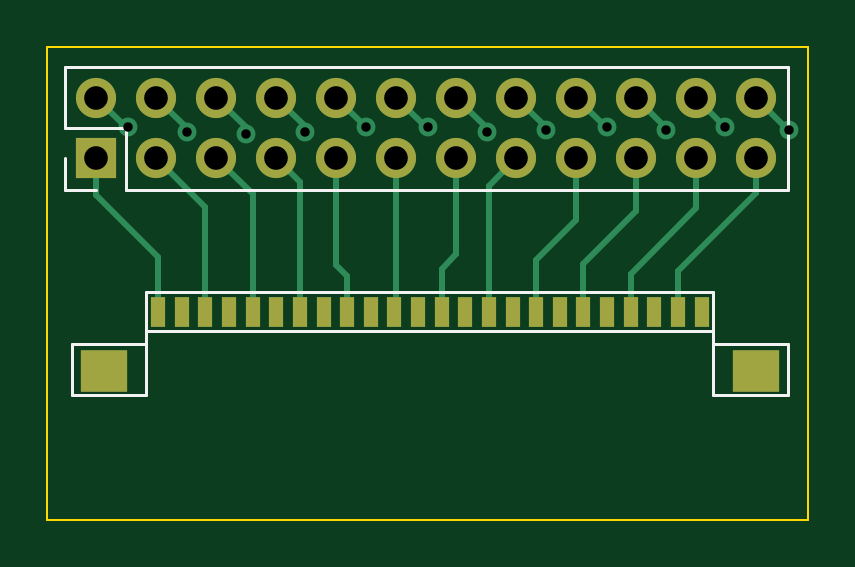
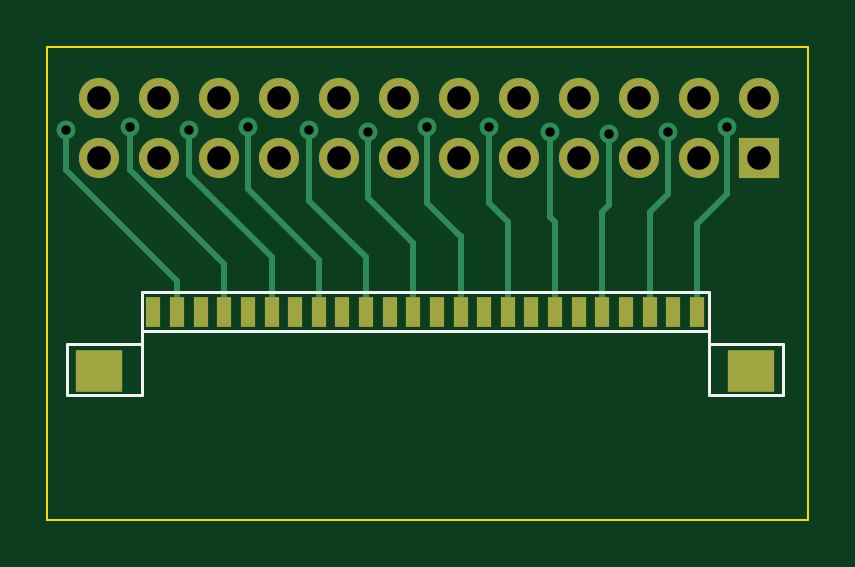
Circuit board: 11 layer files. Board 32.2 x 20.0 mm.
- bottom_copper: CubeConnector-B_Cu.gbr (6021 bytes)
- bottom_mask: CubeConnector-B_Mask.gbr (1853 bytes)
- paste: CubeConnector-B_Paste.gbr (1176 bytes)
- bottom_silk: CubeConnector-B_Silkscreen.gbr (1087 bytes)
- outline: CubeConnector-Edge_Cuts.gbr (606 bytes)
- top_copper: CubeConnector-F_Cu.gbr (6357 bytes)
- top_mask: CubeConnector-F_Mask.gbr (1853 bytes)
- paste: CubeConnector-F_Paste.gbr (1176 bytes)
- top_silk: CubeConnector-F_Silkscreen.gbr (1471 bytes)
- drill: CubeConnector-NPTH.drl (268 bytes)
- drill: CubeConnector-PTH.drl (954 bytes)

=== bottom_copper: CubeConnector-B_Cu.gbr ===
%TF.GenerationSoftware,KiCad,Pcbnew,7.0.6*%
%TF.CreationDate,2025-05-22T13:23:26+01:00*%
%TF.ProjectId,CubeConnector,43756265-436f-46e6-9e65-63746f722e6b,rev?*%
%TF.SameCoordinates,Original*%
%TF.FileFunction,Copper,L2,Bot*%
%TF.FilePolarity,Positive*%
%FSLAX46Y46*%
G04 Gerber Fmt 4.6, Leading zero omitted, Abs format (unit mm)*
G04 Created by KiCad (PCBNEW 7.0.6) date 2025-05-22 13:23:26*
%MOMM*%
%LPD*%
G01*
G04 APERTURE LIST*
%TA.AperFunction,ComponentPad*%
%ADD10R,1.700000X1.700000*%
%TD*%
%TA.AperFunction,ComponentPad*%
%ADD11O,1.700000X1.700000*%
%TD*%
%TA.AperFunction,SMDPad,CuDef*%
%ADD12R,2.000000X1.800000*%
%TD*%
%TA.AperFunction,SMDPad,CuDef*%
%ADD13R,0.600000X1.300000*%
%TD*%
%TA.AperFunction,ViaPad*%
%ADD14C,0.800000*%
%TD*%
%TA.AperFunction,Conductor*%
%ADD15C,0.250000*%
%TD*%
G04 APERTURE END LIST*
D10*
%TO.P,REF\u002A\u002A,1*%
%TO.N,N/C*%
X61280000Y-24600000D03*
D11*
%TO.P,REF\u002A\u002A,2*%
X61280000Y-22060000D03*
%TO.P,REF\u002A\u002A,3*%
X63820000Y-24600000D03*
%TO.P,REF\u002A\u002A,4*%
X63820000Y-22060000D03*
%TO.P,REF\u002A\u002A,5*%
X66360000Y-24600000D03*
%TO.P,REF\u002A\u002A,6*%
X66360000Y-22060000D03*
%TO.P,REF\u002A\u002A,7*%
X68900000Y-24600000D03*
%TO.P,REF\u002A\u002A,8*%
X68900000Y-22060000D03*
%TO.P,REF\u002A\u002A,9*%
X71440000Y-24600000D03*
%TO.P,REF\u002A\u002A,10*%
X71440000Y-22060000D03*
%TO.P,REF\u002A\u002A,11*%
X73980000Y-24600000D03*
%TO.P,REF\u002A\u002A,12*%
X73980000Y-22060000D03*
%TO.P,REF\u002A\u002A,13*%
X76520000Y-24600000D03*
%TO.P,REF\u002A\u002A,14*%
X76520000Y-22060000D03*
%TO.P,REF\u002A\u002A,15*%
X79060000Y-24600000D03*
%TO.P,REF\u002A\u002A,16*%
X79060000Y-22060000D03*
%TO.P,REF\u002A\u002A,17*%
X81600000Y-24600000D03*
%TO.P,REF\u002A\u002A,18*%
X81600000Y-22060000D03*
%TO.P,REF\u002A\u002A,19*%
X84140000Y-24600000D03*
%TO.P,REF\u002A\u002A,20*%
X84140000Y-22060000D03*
%TO.P,REF\u002A\u002A,21*%
X86680000Y-24600000D03*
%TO.P,REF\u002A\u002A,22*%
X86680000Y-22060000D03*
%TO.P,REF\u002A\u002A,23*%
X89220000Y-24600000D03*
%TO.P,REF\u002A\u002A,24*%
X89220000Y-22060000D03*
%TD*%
D12*
%TO.P,REF\u002A\u002A,0*%
%TO.N,N/C*%
X89200000Y-33600000D03*
X61600000Y-33600000D03*
D13*
%TO.P,REF\u002A\u002A,1*%
X86900000Y-31100000D03*
%TO.P,REF\u002A\u002A,2*%
X85900000Y-31100000D03*
%TO.P,REF\u002A\u002A,3*%
X84900000Y-31100000D03*
%TO.P,REF\u002A\u002A,4*%
X83900000Y-31100000D03*
%TO.P,REF\u002A\u002A,5*%
X82900000Y-31100000D03*
%TO.P,REF\u002A\u002A,6*%
X81900000Y-31100000D03*
%TO.P,REF\u002A\u002A,7*%
X80900000Y-31100000D03*
%TO.P,REF\u002A\u002A,8*%
X79900000Y-31100000D03*
%TO.P,REF\u002A\u002A,9*%
X78900000Y-31100000D03*
%TO.P,REF\u002A\u002A,10*%
X77900000Y-31100000D03*
%TO.P,REF\u002A\u002A,11*%
X76900000Y-31100000D03*
%TO.P,REF\u002A\u002A,12*%
X75900000Y-31100000D03*
%TO.P,REF\u002A\u002A,13*%
X74900000Y-31100000D03*
%TO.P,REF\u002A\u002A,14*%
X73900000Y-31100000D03*
%TO.P,REF\u002A\u002A,15*%
X72900000Y-31100000D03*
%TO.P,REF\u002A\u002A,16*%
X71900000Y-31100000D03*
%TO.P,REF\u002A\u002A,17*%
X70900000Y-31100000D03*
%TO.P,REF\u002A\u002A,18*%
X69900000Y-31100000D03*
%TO.P,REF\u002A\u002A,19*%
X68900000Y-31100000D03*
%TO.P,REF\u002A\u002A,20*%
X67900000Y-31100000D03*
%TO.P,REF\u002A\u002A,21*%
X66900000Y-31100000D03*
%TO.P,REF\u002A\u002A,22*%
X65900000Y-31100000D03*
%TO.P,REF\u002A\u002A,23*%
X64900000Y-31100000D03*
%TO.P,REF\u002A\u002A,24*%
X63900000Y-31100000D03*
%TD*%
D14*
%TO.N,*%
X90600000Y-23400000D03*
X87900000Y-23300000D03*
X85400000Y-23400000D03*
X82900000Y-23300000D03*
X80300000Y-23400000D03*
X77800000Y-23500000D03*
X75300000Y-23300000D03*
X72700000Y-23300000D03*
X70100000Y-23500000D03*
X67600000Y-23600000D03*
X65100000Y-23500000D03*
X62600000Y-23300000D03*
%TD*%
D15*
%TO.N,*%
X85900000Y-29800000D02*
X90600000Y-25100000D01*
X90600000Y-25100000D02*
X90600000Y-23400000D01*
X85900000Y-31100000D02*
X85900000Y-29800000D01*
X87900000Y-24900000D02*
X87900000Y-23300000D01*
X87900000Y-25100000D02*
X87900000Y-24900000D01*
X84200000Y-28800000D02*
X87900000Y-25100000D01*
X83900000Y-29100000D02*
X84200000Y-28800000D01*
X83900000Y-31100000D02*
X83900000Y-29100000D01*
X85400000Y-25300000D02*
X85400000Y-23400000D01*
X81900000Y-28800000D02*
X85400000Y-25300000D01*
X81900000Y-31100000D02*
X81900000Y-28800000D01*
X82900000Y-24100000D02*
X82900000Y-23300000D01*
X82900000Y-25900000D02*
X82900000Y-24100000D01*
X79900000Y-31100000D02*
X79900000Y-28900000D01*
X79900000Y-28900000D02*
X82900000Y-25900000D01*
X80300000Y-26400000D02*
X80300000Y-23400000D01*
X77900000Y-28800000D02*
X80300000Y-26400000D01*
X77900000Y-31100000D02*
X77900000Y-28800000D01*
X77800000Y-24300000D02*
X77800000Y-23500000D01*
X77800000Y-26300000D02*
X77800000Y-24300000D01*
X75900000Y-28200000D02*
X77800000Y-26300000D01*
X75900000Y-31100000D02*
X75900000Y-28200000D01*
X75300000Y-23700000D02*
X75300000Y-23300000D01*
X75300000Y-26500000D02*
X75300000Y-23700000D01*
X74000000Y-27800000D02*
X75300000Y-26500000D01*
X73900000Y-27900000D02*
X74000000Y-27800000D01*
X73900000Y-31100000D02*
X73900000Y-27900000D01*
X72700000Y-24000000D02*
X72700000Y-23300000D01*
X72700000Y-26500000D02*
X72700000Y-24000000D01*
X71900000Y-27300000D02*
X72700000Y-26500000D01*
X71900000Y-31100000D02*
X71900000Y-27300000D01*
X70100000Y-27000000D02*
X70100000Y-23500000D01*
X70100000Y-27100000D02*
X70100000Y-27000000D01*
X69900000Y-27300000D02*
X70100000Y-27100000D01*
X69900000Y-31100000D02*
X69900000Y-27300000D01*
X67600000Y-26600000D02*
X67600000Y-24900000D01*
X67600000Y-24900000D02*
X67600000Y-23600000D01*
X67900000Y-26900000D02*
X67600000Y-26600000D01*
X67900000Y-31100000D02*
X67900000Y-26900000D01*
X65100000Y-26100000D02*
X65100000Y-23500000D01*
X65900000Y-27000000D02*
X65900000Y-26900000D01*
X65900000Y-26900000D02*
X65100000Y-26100000D01*
X65900000Y-31100000D02*
X65900000Y-27000000D01*
X63900000Y-27400000D02*
X62600000Y-26100000D01*
X63900000Y-27500000D02*
X63900000Y-27400000D01*
X62600000Y-26100000D02*
X62600000Y-23300000D01*
X63900000Y-31100000D02*
X63900000Y-27500000D01*
X63820000Y-22060000D02*
X63820000Y-22420000D01*
%TD*%
M02*

=== bottom_mask: CubeConnector-B_Mask.gbr ===
%TF.GenerationSoftware,KiCad,Pcbnew,7.0.6*%
%TF.CreationDate,2025-05-22T13:23:26+01:00*%
%TF.ProjectId,CubeConnector,43756265-436f-46e6-9e65-63746f722e6b,rev?*%
%TF.SameCoordinates,Original*%
%TF.FileFunction,Soldermask,Bot*%
%TF.FilePolarity,Negative*%
%FSLAX46Y46*%
G04 Gerber Fmt 4.6, Leading zero omitted, Abs format (unit mm)*
G04 Created by KiCad (PCBNEW 7.0.6) date 2025-05-22 13:23:26*
%MOMM*%
%LPD*%
G01*
G04 APERTURE LIST*
%ADD10R,1.700000X1.700000*%
%ADD11O,1.700000X1.700000*%
%ADD12R,2.000000X1.800000*%
%ADD13R,0.600000X1.300000*%
G04 APERTURE END LIST*
D10*
%TO.C,REF\u002A\u002A*%
X61280000Y-24600000D03*
D11*
X61280000Y-22060000D03*
X63820000Y-24600000D03*
X63820000Y-22060000D03*
X66360000Y-24600000D03*
X66360000Y-22060000D03*
X68900000Y-24600000D03*
X68900000Y-22060000D03*
X71440000Y-24600000D03*
X71440000Y-22060000D03*
X73980000Y-24600000D03*
X73980000Y-22060000D03*
X76520000Y-24600000D03*
X76520000Y-22060000D03*
X79060000Y-24600000D03*
X79060000Y-22060000D03*
X81600000Y-24600000D03*
X81600000Y-22060000D03*
X84140000Y-24600000D03*
X84140000Y-22060000D03*
X86680000Y-24600000D03*
X86680000Y-22060000D03*
X89220000Y-24600000D03*
X89220000Y-22060000D03*
%TD*%
D12*
%TO.C,REF\u002A\u002A*%
X89200000Y-33600000D03*
X61600000Y-33600000D03*
D13*
X86900000Y-31100000D03*
X85900000Y-31100000D03*
X84900000Y-31100000D03*
X83900000Y-31100000D03*
X82900000Y-31100000D03*
X81900000Y-31100000D03*
X80900000Y-31100000D03*
X79900000Y-31100000D03*
X78900000Y-31100000D03*
X77900000Y-31100000D03*
X76900000Y-31100000D03*
X75900000Y-31100000D03*
X74900000Y-31100000D03*
X73900000Y-31100000D03*
X72900000Y-31100000D03*
X71900000Y-31100000D03*
X70900000Y-31100000D03*
X69900000Y-31100000D03*
X68900000Y-31100000D03*
X67900000Y-31100000D03*
X66900000Y-31100000D03*
X65900000Y-31100000D03*
X64900000Y-31100000D03*
X63900000Y-31100000D03*
%TD*%
M02*

=== paste: CubeConnector-B_Paste.gbr ===
%TF.GenerationSoftware,KiCad,Pcbnew,7.0.6*%
%TF.CreationDate,2025-05-22T13:23:26+01:00*%
%TF.ProjectId,CubeConnector,43756265-436f-46e6-9e65-63746f722e6b,rev?*%
%TF.SameCoordinates,Original*%
%TF.FileFunction,Paste,Bot*%
%TF.FilePolarity,Positive*%
%FSLAX46Y46*%
G04 Gerber Fmt 4.6, Leading zero omitted, Abs format (unit mm)*
G04 Created by KiCad (PCBNEW 7.0.6) date 2025-05-22 13:23:26*
%MOMM*%
%LPD*%
G01*
G04 APERTURE LIST*
%ADD10R,2.000000X1.800000*%
%ADD11R,0.600000X1.300000*%
G04 APERTURE END LIST*
D10*
%TO.C,REF\u002A\u002A*%
X89200000Y-33600000D03*
X61600000Y-33600000D03*
D11*
X86900000Y-31100000D03*
X85900000Y-31100000D03*
X84900000Y-31100000D03*
X83900000Y-31100000D03*
X82900000Y-31100000D03*
X81900000Y-31100000D03*
X80900000Y-31100000D03*
X79900000Y-31100000D03*
X78900000Y-31100000D03*
X77900000Y-31100000D03*
X76900000Y-31100000D03*
X75900000Y-31100000D03*
X74900000Y-31100000D03*
X73900000Y-31100000D03*
X72900000Y-31100000D03*
X71900000Y-31100000D03*
X70900000Y-31100000D03*
X69900000Y-31100000D03*
X68900000Y-31100000D03*
X67900000Y-31100000D03*
X66900000Y-31100000D03*
X65900000Y-31100000D03*
X64900000Y-31100000D03*
X63900000Y-31100000D03*
%TD*%
M02*

=== bottom_silk: CubeConnector-B_Silkscreen.gbr ===
%TF.GenerationSoftware,KiCad,Pcbnew,7.0.6*%
%TF.CreationDate,2025-05-22T13:23:26+01:00*%
%TF.ProjectId,CubeConnector,43756265-436f-46e6-9e65-63746f722e6b,rev?*%
%TF.SameCoordinates,Original*%
%TF.FileFunction,Legend,Bot*%
%TF.FilePolarity,Positive*%
%FSLAX46Y46*%
G04 Gerber Fmt 4.6, Leading zero omitted, Abs format (unit mm)*
G04 Created by KiCad (PCBNEW 7.0.6) date 2025-05-22 13:23:26*
%MOMM*%
%LPD*%
G01*
G04 APERTURE LIST*
%ADD10C,0.120000*%
G04 APERTURE END LIST*
D10*
%TO.C,REF\u002A\u002A*%
X90560000Y-34620000D02*
X90560000Y-32460000D01*
X90560000Y-32460000D02*
X87400000Y-32460000D01*
X87400000Y-34620000D02*
X90560000Y-34620000D01*
X87400000Y-32460000D02*
X87400000Y-30270000D01*
X87400000Y-31930000D02*
X87400000Y-34620000D01*
X87400000Y-31930000D02*
X63400000Y-31930000D01*
X87400000Y-30270000D02*
X63400000Y-30270000D01*
X63400000Y-34620000D02*
X60240000Y-34620000D01*
X63400000Y-32460000D02*
X63400000Y-30270000D01*
X63400000Y-31930000D02*
X63400000Y-34620000D01*
X60240000Y-34620000D02*
X60240000Y-32460000D01*
X60240000Y-32460000D02*
X63400000Y-32460000D01*
%TD*%
M02*

=== outline: CubeConnector-Edge_Cuts.gbr ===
%TF.GenerationSoftware,KiCad,Pcbnew,7.0.6*%
%TF.CreationDate,2025-05-22T13:23:26+01:00*%
%TF.ProjectId,CubeConnector,43756265-436f-46e6-9e65-63746f722e6b,rev?*%
%TF.SameCoordinates,Original*%
%TF.FileFunction,Profile,NP*%
%FSLAX46Y46*%
G04 Gerber Fmt 4.6, Leading zero omitted, Abs format (unit mm)*
G04 Created by KiCad (PCBNEW 7.0.6) date 2025-05-22 13:23:26*
%MOMM*%
%LPD*%
G01*
G04 APERTURE LIST*
%TA.AperFunction,Profile*%
%ADD10C,0.100000*%
%TD*%
G04 APERTURE END LIST*
D10*
X59200000Y-19900000D02*
X91400000Y-19900000D01*
X91400000Y-39900000D01*
X59200000Y-39900000D01*
X59200000Y-19900000D01*
M02*

=== top_copper: CubeConnector-F_Cu.gbr (6357 bytes, source omitted) ===
=== top_mask: CubeConnector-F_Mask.gbr ===
%TF.GenerationSoftware,KiCad,Pcbnew,7.0.6*%
%TF.CreationDate,2025-05-22T13:23:26+01:00*%
%TF.ProjectId,CubeConnector,43756265-436f-46e6-9e65-63746f722e6b,rev?*%
%TF.SameCoordinates,Original*%
%TF.FileFunction,Soldermask,Top*%
%TF.FilePolarity,Negative*%
%FSLAX46Y46*%
G04 Gerber Fmt 4.6, Leading zero omitted, Abs format (unit mm)*
G04 Created by KiCad (PCBNEW 7.0.6) date 2025-05-22 13:23:26*
%MOMM*%
%LPD*%
G01*
G04 APERTURE LIST*
%ADD10R,1.700000X1.700000*%
%ADD11O,1.700000X1.700000*%
%ADD12R,2.000000X1.800000*%
%ADD13R,0.600000X1.300000*%
G04 APERTURE END LIST*
D10*
%TO.C,REF\u002A\u002A*%
X61280000Y-24600000D03*
D11*
X61280000Y-22060000D03*
X63820000Y-24600000D03*
X63820000Y-22060000D03*
X66360000Y-24600000D03*
X66360000Y-22060000D03*
X68900000Y-24600000D03*
X68900000Y-22060000D03*
X71440000Y-24600000D03*
X71440000Y-22060000D03*
X73980000Y-24600000D03*
X73980000Y-22060000D03*
X76520000Y-24600000D03*
X76520000Y-22060000D03*
X79060000Y-24600000D03*
X79060000Y-22060000D03*
X81600000Y-24600000D03*
X81600000Y-22060000D03*
X84140000Y-24600000D03*
X84140000Y-22060000D03*
X86680000Y-24600000D03*
X86680000Y-22060000D03*
X89220000Y-24600000D03*
X89220000Y-22060000D03*
%TD*%
D12*
%TO.C,REF\u002A\u002A*%
X61600000Y-33600000D03*
X89200000Y-33600000D03*
D13*
X63900000Y-31100000D03*
X64900000Y-31100000D03*
X65900000Y-31100000D03*
X66900000Y-31100000D03*
X67900000Y-31100000D03*
X68900000Y-31100000D03*
X69900000Y-31100000D03*
X70900000Y-31100000D03*
X71900000Y-31100000D03*
X72900000Y-31100000D03*
X73900000Y-31100000D03*
X74900000Y-31100000D03*
X75900000Y-31100000D03*
X76900000Y-31100000D03*
X77900000Y-31100000D03*
X78900000Y-31100000D03*
X79900000Y-31100000D03*
X80900000Y-31100000D03*
X81900000Y-31100000D03*
X82900000Y-31100000D03*
X83900000Y-31100000D03*
X84900000Y-31100000D03*
X85900000Y-31100000D03*
X86900000Y-31100000D03*
%TD*%
M02*

=== paste: CubeConnector-F_Paste.gbr ===
%TF.GenerationSoftware,KiCad,Pcbnew,7.0.6*%
%TF.CreationDate,2025-05-22T13:23:26+01:00*%
%TF.ProjectId,CubeConnector,43756265-436f-46e6-9e65-63746f722e6b,rev?*%
%TF.SameCoordinates,Original*%
%TF.FileFunction,Paste,Top*%
%TF.FilePolarity,Positive*%
%FSLAX46Y46*%
G04 Gerber Fmt 4.6, Leading zero omitted, Abs format (unit mm)*
G04 Created by KiCad (PCBNEW 7.0.6) date 2025-05-22 13:23:26*
%MOMM*%
%LPD*%
G01*
G04 APERTURE LIST*
%ADD10R,2.000000X1.800000*%
%ADD11R,0.600000X1.300000*%
G04 APERTURE END LIST*
D10*
%TO.C,REF\u002A\u002A*%
X61600000Y-33600000D03*
X89200000Y-33600000D03*
D11*
X63900000Y-31100000D03*
X64900000Y-31100000D03*
X65900000Y-31100000D03*
X66900000Y-31100000D03*
X67900000Y-31100000D03*
X68900000Y-31100000D03*
X69900000Y-31100000D03*
X70900000Y-31100000D03*
X71900000Y-31100000D03*
X72900000Y-31100000D03*
X73900000Y-31100000D03*
X74900000Y-31100000D03*
X75900000Y-31100000D03*
X76900000Y-31100000D03*
X77900000Y-31100000D03*
X78900000Y-31100000D03*
X79900000Y-31100000D03*
X80900000Y-31100000D03*
X81900000Y-31100000D03*
X82900000Y-31100000D03*
X83900000Y-31100000D03*
X84900000Y-31100000D03*
X85900000Y-31100000D03*
X86900000Y-31100000D03*
%TD*%
M02*

=== top_silk: CubeConnector-F_Silkscreen.gbr ===
%TF.GenerationSoftware,KiCad,Pcbnew,7.0.6*%
%TF.CreationDate,2025-05-22T13:23:26+01:00*%
%TF.ProjectId,CubeConnector,43756265-436f-46e6-9e65-63746f722e6b,rev?*%
%TF.SameCoordinates,Original*%
%TF.FileFunction,Legend,Top*%
%TF.FilePolarity,Positive*%
%FSLAX46Y46*%
G04 Gerber Fmt 4.6, Leading zero omitted, Abs format (unit mm)*
G04 Created by KiCad (PCBNEW 7.0.6) date 2025-05-22 13:23:26*
%MOMM*%
%LPD*%
G01*
G04 APERTURE LIST*
%ADD10C,0.120000*%
G04 APERTURE END LIST*
D10*
%TO.C,REF\u002A\u002A*%
X59950000Y-25930000D02*
X59950000Y-24600000D01*
X61280000Y-25930000D02*
X59950000Y-25930000D01*
X62550000Y-25930000D02*
X90550000Y-25930000D01*
X62550000Y-25930000D02*
X62550000Y-23330000D01*
X90550000Y-25930000D02*
X90550000Y-20730000D01*
X59950000Y-23330000D02*
X59950000Y-20730000D01*
X62550000Y-23330000D02*
X59950000Y-23330000D01*
X59950000Y-20730000D02*
X90550000Y-20730000D01*
X60240000Y-32460000D02*
X63400000Y-32460000D01*
X60240000Y-34620000D02*
X60240000Y-32460000D01*
X63400000Y-30270000D02*
X87400000Y-30270000D01*
X63400000Y-31930000D02*
X63400000Y-34620000D01*
X63400000Y-31930000D02*
X87400000Y-31930000D01*
X63400000Y-32460000D02*
X63400000Y-30270000D01*
X63400000Y-34620000D02*
X60240000Y-34620000D01*
X87400000Y-31930000D02*
X87400000Y-34620000D01*
X87400000Y-32460000D02*
X87400000Y-30270000D01*
X87400000Y-34620000D02*
X90560000Y-34620000D01*
X90560000Y-32460000D02*
X87400000Y-32460000D01*
X90560000Y-34620000D02*
X90560000Y-32460000D01*
%TD*%
M02*

=== drill: CubeConnector-NPTH.drl ===
M48
; DRILL file {KiCad 7.0.6} date Thu May 22 13:23:34 2025
; FORMAT={-:-/ absolute / inch / decimal}
; #@! TF.CreationDate,2025-05-22T13:23:34+01:00
; #@! TF.GenerationSoftware,Kicad,Pcbnew,7.0.6
; #@! TF.FileFunction,NonPlated,1,2,NPTH
FMAT,2
INCH
%
G90
G05
T0
M30

=== drill: CubeConnector-PTH.drl ===
M48
; DRILL file {KiCad 7.0.6} date Thu May 22 13:23:34 2025
; FORMAT={-:-/ absolute / inch / decimal}
; #@! TF.CreationDate,2025-05-22T13:23:34+01:00
; #@! TF.GenerationSoftware,Kicad,Pcbnew,7.0.6
; #@! TF.FileFunction,Plated,1,2,PTH
FMAT,2
INCH
; #@! TA.AperFunction,Plated,PTH,ViaDrill
T1C0.0157
; #@! TA.AperFunction,Plated,PTH,ComponentDrill
T2C0.0394
%
G90
G05
T1
X2.4646Y-0.9173
X2.563Y-0.9252
X2.6614Y-0.9291
X2.7598Y-0.9252
X2.8622Y-0.9173
X2.9646Y-0.9173
X3.063Y-0.9252
X3.1614Y-0.9213
X3.2638Y-0.9173
X3.3622Y-0.9213
X3.4606Y-0.9173
X3.5669Y-0.9213
T2
X2.4126Y-0.8685
X2.4126Y-0.9685
X2.5126Y-0.8685
X2.5126Y-0.9685
X2.6126Y-0.8685
X2.6126Y-0.9685
X2.7126Y-0.8685
X2.7126Y-0.9685
X2.8126Y-0.8685
X2.8126Y-0.9685
X2.9126Y-0.8685
X2.9126Y-0.9685
X3.0126Y-0.8685
X3.0126Y-0.9685
X3.1126Y-0.8685
X3.1126Y-0.9685
X3.2126Y-0.8685
X3.2126Y-0.9685
X3.3126Y-0.8685
X3.3126Y-0.9685
X3.4126Y-0.8685
X3.4126Y-0.9685
X3.5126Y-0.8685
X3.5126Y-0.9685
T0
M30

